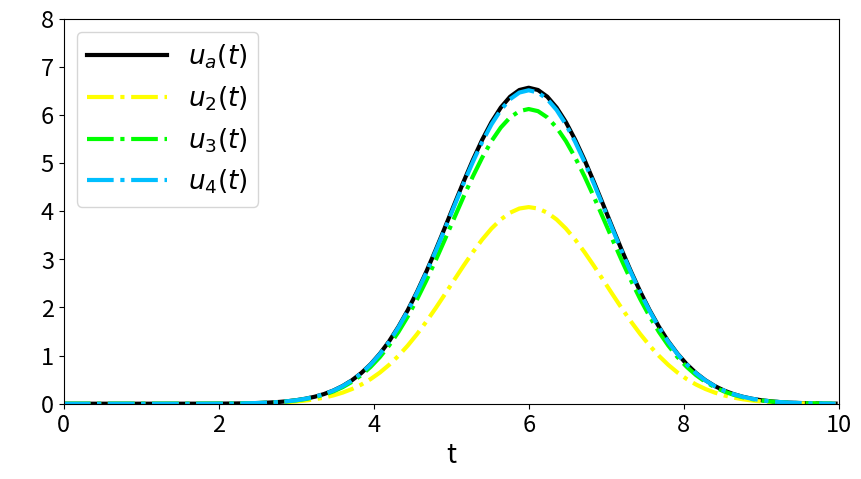

The script that saved this image:
"""
[redacted]
"""
import numpy as np
import matplotlib.pyplot as plt
t0=0
tfinal=10
dt=0.12
steps=int((tfinal-t0)/dt)
u0=0.0000001
a=6
def f(t,u):
    return -(t-a)*u
t=np.empty(steps+1, dtype='double')
tn=t0
u2=np.empty(steps+1, dtype='double')
un2=u0
u3=np.empty(steps+1, dtype='double')
un3=u0
u4=np.empty(steps+1, dtype='double')
un4=u0
for i in range(0,steps+1):    
    t[i]=tn
    #Runge Kutta second
    u2[i]=un2
    k1=dt*f(tn,un2)
    k2=dt*f(tn+0.5*dt,un2+0.5*k1)
    un2=un2+k2
    #Runge Kutta third
    u3[i]=un3
    k1=dt*f(tn,un3)
    k2=dt*f(tn+0.5*dt,un3+0.5*k1)
    k3=dt*f(tn+dt,un3-k1+2*k2)
    un3=un3+k2*(4/6)+k1*(1/6)+k3*(1/6)
    #Runge Kutta fourth
    u4[i]=un4
    k1=dt*f(tn,un4)
    k2=dt*f(tn+0.5*dt,un4+0.5*k1)
    k3=dt*f(tn+0.5*dt,un4+0.5*k2)
    k4=dt*f(tn+dt,un4+k3)
    un4=un4+k2*(2/6)+k1*(1/6)+k3*(2/6)+k4*(1/6)
    tn=tn+dt
ua=u0*np.exp(-0.5*(t-a*2)*t)
ax1 = plt.subplots(1, sharex=True, figsize=(10,5))          
plt.plot(t,ua,color='black',linestyle='-',linewidth=3,label="$u_a(t)$")
plt.plot(t,u2,color='yellow',linestyle='-.',linewidth=3,label="$u_2(t)$")
plt.plot(t,u3,color='lime',linestyle='-.',linewidth=3,label = "$u_3(t)$")
plt.plot(t,u4,color='deepskyblue',linestyle='-.',linewidth=3,label = "$u_4(t)$")
plt.xlabel("t",fontsize=19) 
plt.ylabel(r' ',fontsize=19,labelpad=20).set_rotation(0)
plt.ylim([0,8])
plt.xlim([t0,tfinal]) 
plt.xticks(fontsize= 17)
plt.yticks(fontsize= 17) 
plt.legend(loc=2,fontsize=19,handlelength=3) 
plt.savefig("all.png",dpi=250)
plt.show()